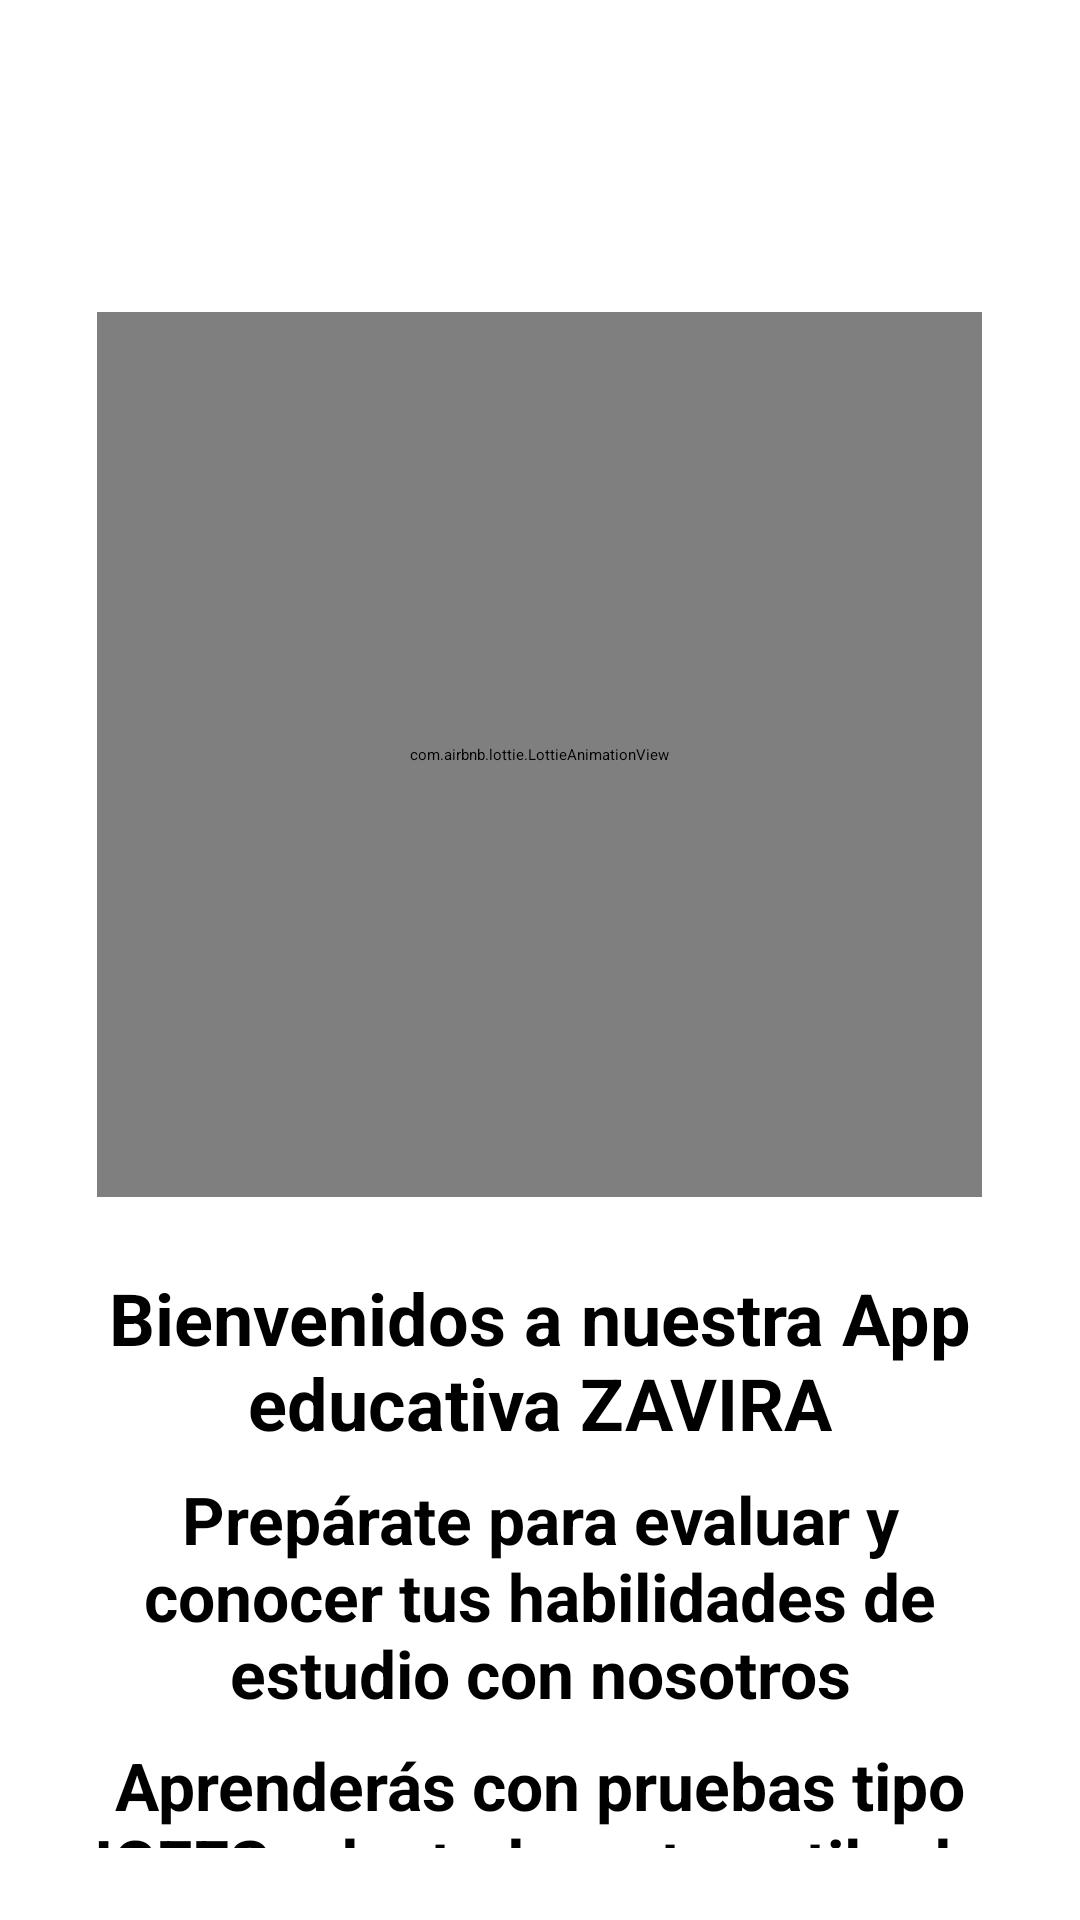

Layout XML and referenced resources for this Android screen:
<!-- AndroidManifest.xml: application theme Theme.ICFESUP -->
<!-- res/layout/activity_splash_animation.xml -->
<?xml version="1.0" encoding="utf-8"?>
<LinearLayout xmlns:android="http://schemas.android.com/apk/res/android"
    xmlns:app="http://schemas.android.com/apk/res-auto"
    android:layout_width="match_parent"
    android:layout_height="match_parent"
    android:orientation="vertical"
    android:gravity="center_horizontal"
    android:background="@android:color/white"
    android:padding="24dp">

    
    <com.airbnb.lottie.LottieAnimationView
        android:id="@+id/lottieView"
        android:layout_width="295dp"
        android:layout_height="295dp"
        android:layout_marginTop="80dp"
        app:lottie_autoPlay="true"
        app:lottie_loop="true"
        app:lottie_fileName="RobotSaludando.json"/>

    
    <LinearLayout
        android:layout_width="match_parent"
        android:layout_height="wrap_content"
        android:orientation="vertical"
        android:gravity="center_horizontal"
        android:layout_marginTop="24dp">

        <TextView
            android:id="@+id/tvMessage1"
            android:layout_width="wrap_content"
            android:layout_height="wrap_content"
            android:text="Bienvenidos a nuestra App educativa ZAVIRA"
            android:textSize="24sp"
            android:textStyle="bold"
            android:textColor="@android:color/black"
            android:gravity="center"/>

        <TextView
            android:id="@+id/tvMessage2"
            android:layout_width="wrap_content"
            android:layout_height="wrap_content"
            android:text="Prepárate para evaluar y conocer tus habilidades de estudio con nosotros"
            android:textSize="22sp"
            android:textStyle="bold"
            android:textColor="@android:color/black"
            android:layout_marginTop="8dp"
            android:gravity="center"/>

        <TextView
            android:id="@+id/tvMessage3"
            android:layout_width="wrap_content"
            android:layout_height="wrap_content"
            android:text="Aprenderás con pruebas tipo ICFES adaptadas a tu estilo de aprendizaje"
            android:textSize="22sp"
            android:textStyle="bold"
            android:textColor="@android:color/black"
            android:layout_marginTop="8dp"
            android:gravity="center"/>

        <TextView
            android:id="@+id/tvMessage4"
            android:layout_width="wrap_content"
            android:layout_height="wrap_content"
            android:text="¡Comencemos ahora!"
            android:textSize="22sp"
            android:textStyle="bold"
            android:textColor="@android:color/black"
            android:layout_marginTop="8dp"
            android:gravity="center"/>
    </LinearLayout>

    
    <LinearLayout
        android:id="@+id/containerTest"
        android:layout_width="match_parent"
        android:layout_height="wrap_content"
        android:orientation="vertical"
        android:layout_marginTop="24dp"
        android:gravity="center_horizontal">

        <Button
            android:id="@+id/btnComenzarTest"
            android:layout_width="match_parent"
            android:layout_height="wrap_content"
            android:text="Comenzar Test"
            android:backgroundTint="#ADD8E6"
            android:textColor="@android:color/black"/>
    </LinearLayout>

</LinearLayout>
<!-- resources referenced by this layout -->
<resources>

</resources>
